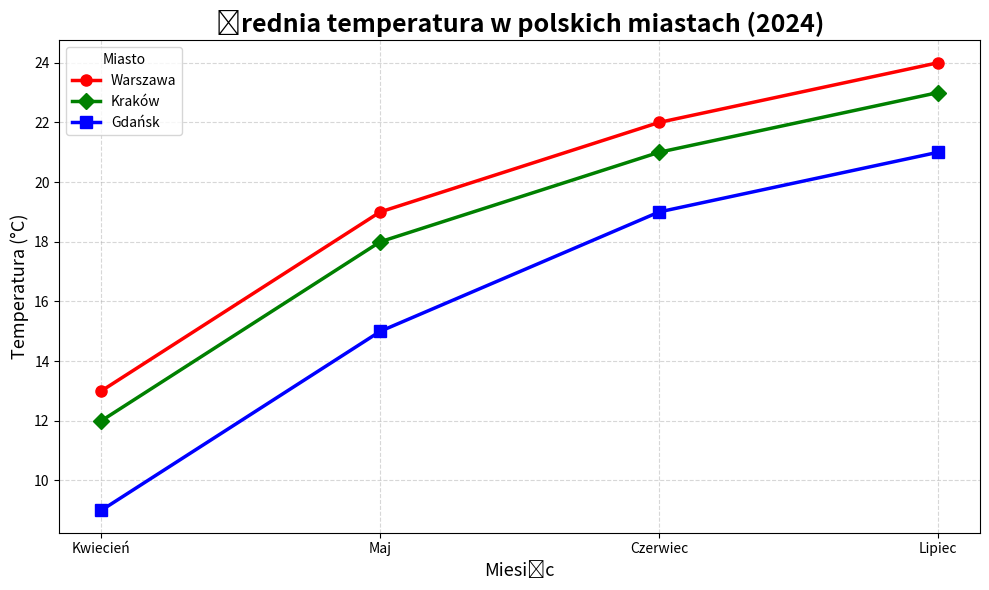

Generate this figure with matplotlib:
# Importujemy moduł pyplot z biblioteki matplotlib 
import matplotlib.pyplot as plt

# DANE DO WYKRESU

# Lista z nazwami miesięcy
# Te wartości będą użyte jako etykiety osi x 
miesiace = ["Kwiecień", "Maj", "Czerwiec", "Lipiec"]

# Listy z temperaturami dla poszczególnych miast
# Każda liczba odpowiada miesiącowi o tym samym indeksie w liście 'miesiace':
warszawa = [13, 19, 22, 24]
krakow   = [12, 18, 21, 23]
gdansk   = [9, 15, 19, 21]

# TWORZENIE WYKRESU

# Tworzymy nową "figurę" wykresu o konkretnym rozmiarze
# figsize=(szerokość, wysokość)
plt.figure(figsize=(10, 6))

# Linia dla Warszawy
# plt.plot(x, y, ...) tworzy wykres liniowy:
# x - miesiace 
# y - warszawa
# color="red" - kolor linii
# marker="o" - kształt punktów jako kółka
# linewidth=2.5 - grubość linii
# markersize=8 - rozmiar markerów
# label="Warsza" - tekst, który pojawi się w legendzie
plt.plot(miesiace, warszawa, color= "red", marker="o", linewidth=2.5, markersize=8, label="Warszawa")

# Rysujemy analogicznie linię dla Krakowa.
# marker="D" - diamond
plt.plot(miesiace, krakow, color= "green", marker="D", linewidth=2.5, markersize=8, label="Kraków")

# Rysujemy analogicznie linię dla Gdańska.
# marker="s" - square
plt.plot(miesiace, gdansk, color= "blue", marker="s", linewidth=2.5, markersize=8, label="Gdańsk")

# Ustawiamy tytuł wykresu.
# fontsize=18 - rozmiar czcionki tytułu
# fontweight="bold" - pogrubienie tytułu
plt.title("Średnia temperatura w polskich miastach (2024)", fontsize=18, fontweight="bold")

# Opis osi x
# fontsize=13 - rozmiar czcionki opisu osi
plt.xlabel("Miesiąc", fontsize=13)

# Analogicznie opis osi y
plt.ylabel("Temperatura (°C)", fontsize=13)

# grid siatka na wykresie - True włącza, False wyłącza
# linestyle="--" - linia przerywana
# alpha=0.5 - przezroczystość (0 = niewidoczne, 1 = pełna widoczność)
plt.grid(True, linestyle="--", alpha=0.5)

# Opis linii - legenda
# legend() zbiera etykiety z parametru label
# title="Miasto" - tytuł legendy
# loc="upper left" - położenie legendy (lewy górny róg)
plt.legend(title="Miasto", loc="upper left")

# Automatycznie dopasowanie elementów na wykresie 
plt.tight_layout()

# Wyświetlanie wykresu 
plt.show()
